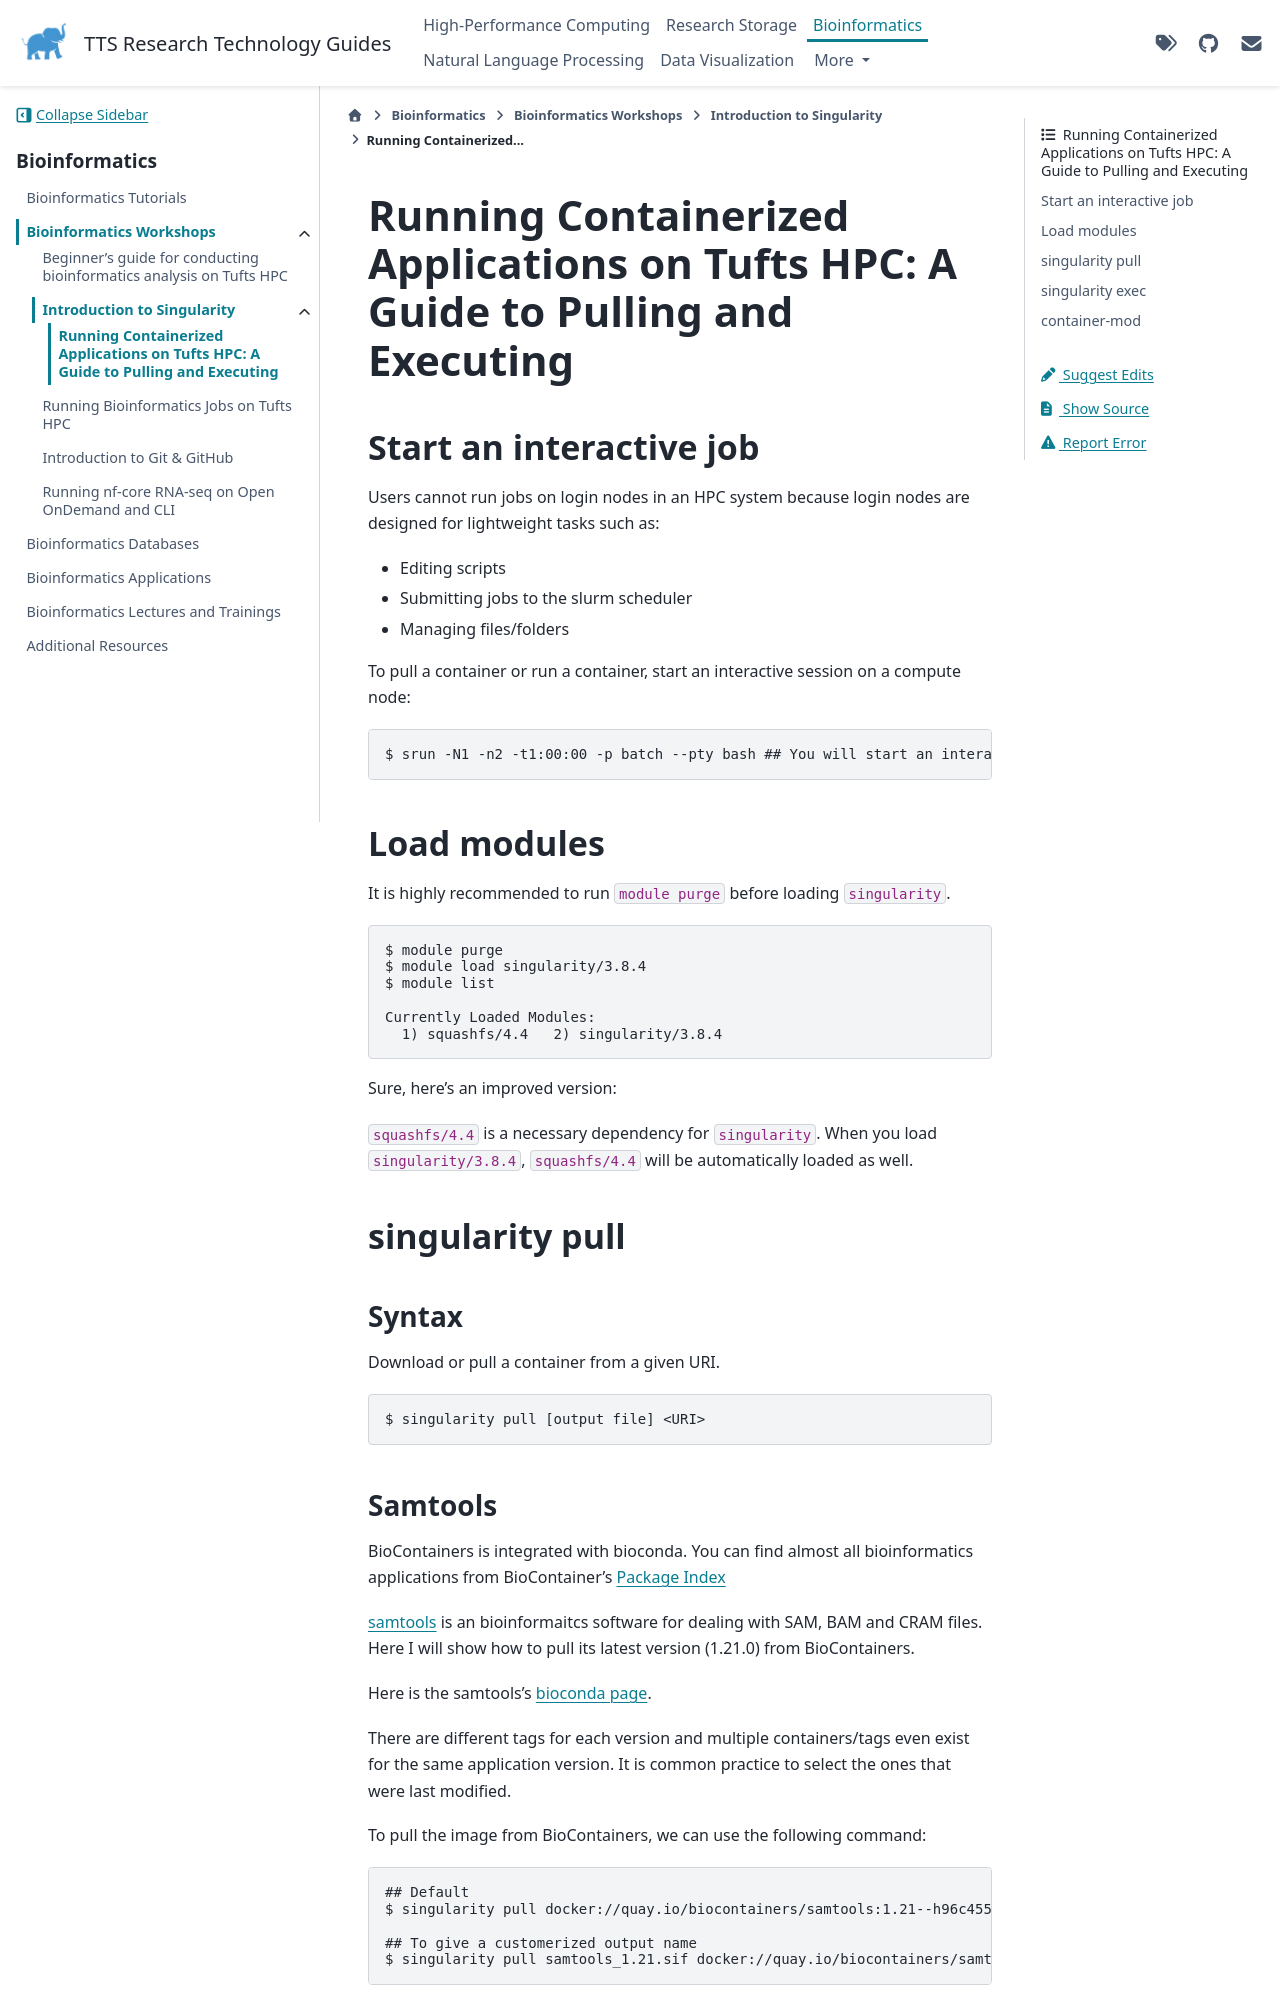

repository: TuftsRT/guides · page: dev/bio/workshops/intro-to-singularity/hands-on.html · generator: sphinx

# Running Containerized Applications on Tufts HPC: A Guide to Pulling and Executing

## Start an interactive job

Users cannot run jobs on login nodes in an HPC system because login nodes are designed for lightweight tasks such as:

- Editing scripts
- Submitting jobs to the slurm scheduler
- Managing files/folders

To pull a container or run a container, start an interactive session on a compute node:

```
$ srun -N1 -n2 -t1:00:00 -p batch --pty bash ## You will start an interactive session on batch partition with 2 cores and 2-hour walltime.
```

## Load modules

It is highly recommended to run `module purge` before loading `singularity`.

```
$ module purge
$ module load singularity/3.8.4
$ module list

Currently Loaded Modules:
  1) squashfs/4.4   2) singularity/3.8.4
```

Sure, here's an improved version:

`squashfs/4.4` is a necessary dependency for `singularity`. When you load `singularity/3.8.4`, `squashfs/4.4` will be automatically loaded as well.

## singularity pull

### Syntax

Download or pull a container from a given URI.

```
$ singularity pull [output file] <URI>
```

### Samtools

BioContainers is integrated with bioconda. You can find almost all bioinformatics applications from BioContainer's [Package Index](https://bioconda.github.io/conda-package_index.html)

[samtools](https://github.com/samtools/samtools) is an bioinformaitcs software for dealing with SAM, BAM and CRAM files. Here I will show how to pull its latest version (1.21.0) from BioContainers.

Here is the samtools's [bioconda page](https://bioconda.github.io/recipes/samtools/README.html#package-package%20'samtools').

There are different tags for each version and multiple containers/tags even exist for the same application version. It is common practice to select the ones that were last modified.

To pull the image from BioContainers, we can use the following command:

```
## Default
$ singularity pull docker://quay.io/biocontainers/samtools:1.21--h96c455f_1

## To give a customerized output name
$ singularity pull samtools_1.21.sif docker://quay.io/biocontainers/samtools:1.21--h96c455f_1
```
